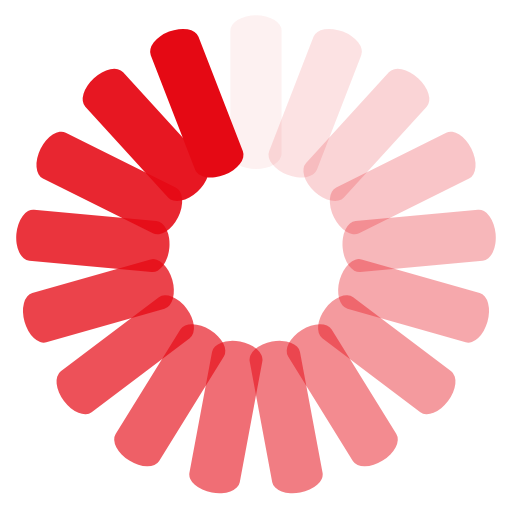
t = 0.00 s
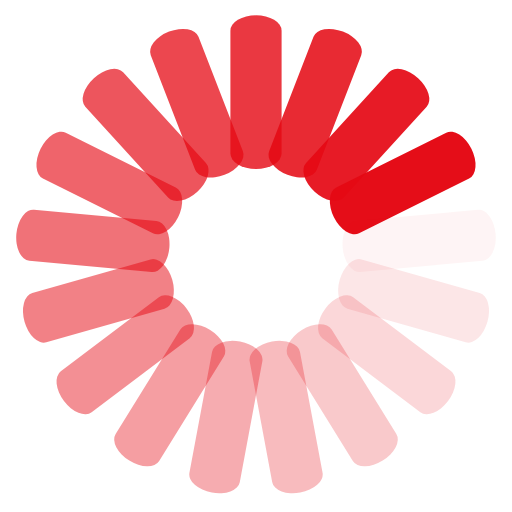
t = 0.48 s
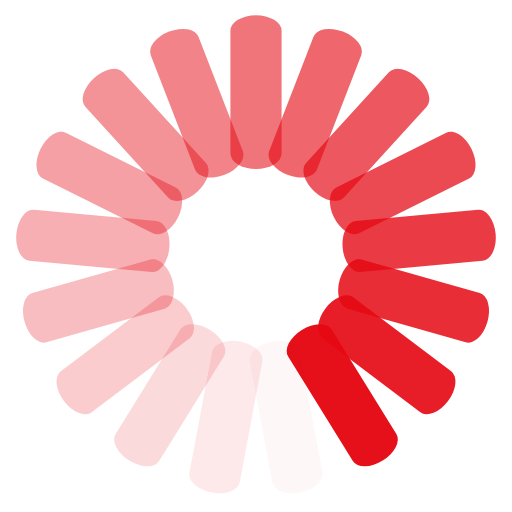
t = 0.95 s
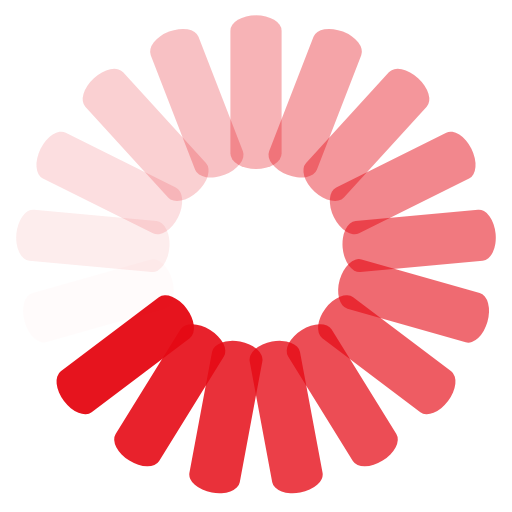
t = 1.43 s

The animated SVG that drew these frames (rendered in a browser with its animation timeline set to each time). Animation: 17 SMIL elements (animate=17); one cycle of 1.90 s, repeats indefinitely.

<svg class="lds-spinner" width="200px"  height="200px"  xmlns="http://www.w3.org/2000/svg" xmlns:xlink="http://www.w3.org/1999/xlink" viewBox="0 0 100 100" preserveAspectRatio="xMidYMid" style="background: rgba(0, 0, 0, 0) none repeat scroll 0% 0%;"><g transform="rotate(0 50 50)">
  <rect x="45" y="3" rx="45" ry="3" width="10" height="30" fill="#e50914">
    <animate attributeName="opacity" values="1;0" times="0;1" dur="1.9s" begin="-1.788235294117647s" repeatCount="indefinite"></animate>
  </rect>
</g><g transform="rotate(21.176470588235293 50 50)">
  <rect x="45" y="3" rx="45" ry="3" width="10" height="30" fill="#e50914">
    <animate attributeName="opacity" values="1;0" times="0;1" dur="1.9s" begin="-1.6764705882352942s" repeatCount="indefinite"></animate>
  </rect>
</g><g transform="rotate(42.35294117647059 50 50)">
  <rect x="45" y="3" rx="45" ry="3" width="10" height="30" fill="#e50914">
    <animate attributeName="opacity" values="1;0" times="0;1" dur="1.9s" begin="-1.564705882352941s" repeatCount="indefinite"></animate>
  </rect>
</g><g transform="rotate(63.529411764705884 50 50)">
  <rect x="45" y="3" rx="45" ry="3" width="10" height="30" fill="#e50914">
    <animate attributeName="opacity" values="1;0" times="0;1" dur="1.9s" begin="-1.4529411764705882s" repeatCount="indefinite"></animate>
  </rect>
</g><g transform="rotate(84.70588235294117 50 50)">
  <rect x="45" y="3" rx="45" ry="3" width="10" height="30" fill="#e50914">
    <animate attributeName="opacity" values="1;0" times="0;1" dur="1.9s" begin="-1.3411764705882352s" repeatCount="indefinite"></animate>
  </rect>
</g><g transform="rotate(105.88235294117646 50 50)">
  <rect x="45" y="3" rx="45" ry="3" width="10" height="30" fill="#e50914">
    <animate attributeName="opacity" values="1;0" times="0;1" dur="1.9s" begin="-1.2294117647058822s" repeatCount="indefinite"></animate>
  </rect>
</g><g transform="rotate(127.05882352941177 50 50)">
  <rect x="45" y="3" rx="45" ry="3" width="10" height="30" fill="#e50914">
    <animate attributeName="opacity" values="1;0" times="0;1" dur="1.9s" begin="-1.1176470588235294s" repeatCount="indefinite"></animate>
  </rect>
</g><g transform="rotate(148.23529411764707 50 50)">
  <rect x="45" y="3" rx="45" ry="3" width="10" height="30" fill="#e50914">
    <animate attributeName="opacity" values="1;0" times="0;1" dur="1.9s" begin="-1.0058823529411764s" repeatCount="indefinite"></animate>
  </rect>
</g><g transform="rotate(169.41176470588235 50 50)">
  <rect x="45" y="3" rx="45" ry="3" width="10" height="30" fill="#e50914">
    <animate attributeName="opacity" values="1;0" times="0;1" dur="1.9s" begin="-0.8941176470588235s" repeatCount="indefinite"></animate>
  </rect>
</g><g transform="rotate(190.58823529411765 50 50)">
  <rect x="45" y="3" rx="45" ry="3" width="10" height="30" fill="#e50914">
    <animate attributeName="opacity" values="1;0" times="0;1" dur="1.9s" begin="-0.7823529411764705s" repeatCount="indefinite"></animate>
  </rect>
</g><g transform="rotate(211.76470588235293 50 50)">
  <rect x="45" y="3" rx="45" ry="3" width="10" height="30" fill="#e50914">
    <animate attributeName="opacity" values="1;0" times="0;1" dur="1.9s" begin="-0.6705882352941176s" repeatCount="indefinite"></animate>
  </rect>
</g><g transform="rotate(232.94117647058823 50 50)">
  <rect x="45" y="3" rx="45" ry="3" width="10" height="30" fill="#e50914">
    <animate attributeName="opacity" values="1;0" times="0;1" dur="1.9s" begin="-0.5588235294117647s" repeatCount="indefinite"></animate>
  </rect>
</g><g transform="rotate(254.11764705882354 50 50)">
  <rect x="45" y="3" rx="45" ry="3" width="10" height="30" fill="#e50914">
    <animate attributeName="opacity" values="1;0" times="0;1" dur="1.9s" begin="-0.44705882352941173s" repeatCount="indefinite"></animate>
  </rect>
</g><g transform="rotate(275.29411764705884 50 50)">
  <rect x="45" y="3" rx="45" ry="3" width="10" height="30" fill="#e50914">
    <animate attributeName="opacity" values="1;0" times="0;1" dur="1.9s" begin="-0.3352941176470588s" repeatCount="indefinite"></animate>
  </rect>
</g><g transform="rotate(296.47058823529414 50 50)">
  <rect x="45" y="3" rx="45" ry="3" width="10" height="30" fill="#e50914">
    <animate attributeName="opacity" values="1;0" times="0;1" dur="1.9s" begin="-0.22352941176470587s" repeatCount="indefinite"></animate>
  </rect>
</g><g transform="rotate(317.6470588235294 50 50)">
  <rect x="45" y="3" rx="45" ry="3" width="10" height="30" fill="#e50914">
    <animate attributeName="opacity" values="1;0" times="0;1" dur="1.9s" begin="-0.11176470588235293s" repeatCount="indefinite"></animate>
  </rect>
</g><g transform="rotate(338.8235294117647 50 50)">
  <rect x="45" y="3" rx="45" ry="3" width="10" height="30" fill="#e50914">
    <animate attributeName="opacity" values="1;0" times="0;1" dur="1.9s" begin="0s" repeatCount="indefinite"></animate>
  </rect>
</g></svg>